3-way image classification set "images_augmented" from GitHub (SamuelMorales2002/MultiNet); label vocabulary: benign, maligno, normal.

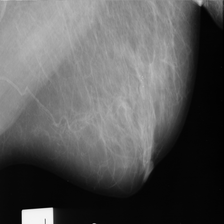
Label: benign

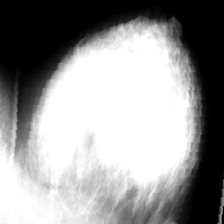
Label: benign

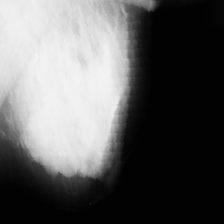
Label: maligno

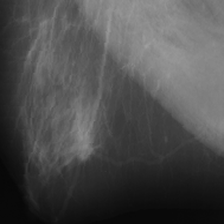
Label: maligno

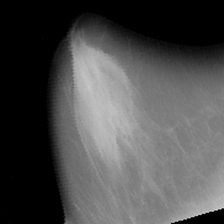
Label: benign

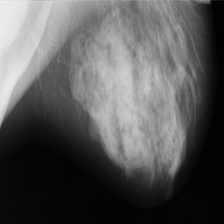
Label: normal
